4-way image classification set "processed" from GitHub (Pengke007/soybean-disease-detection); label vocabulary: bacterial blight, frogeye, healthy, soybean rust.

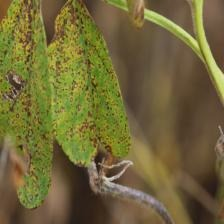
Label: soybean rust

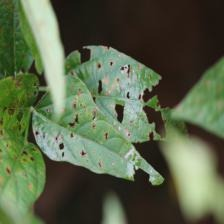
Label: frogeye

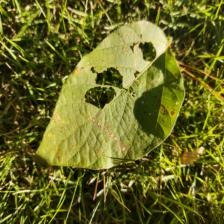
Label: soybean rust

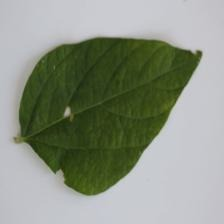
Label: healthy

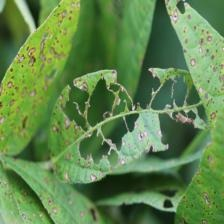
Label: frogeye

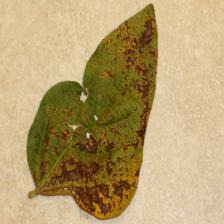
Label: bacterial blight
